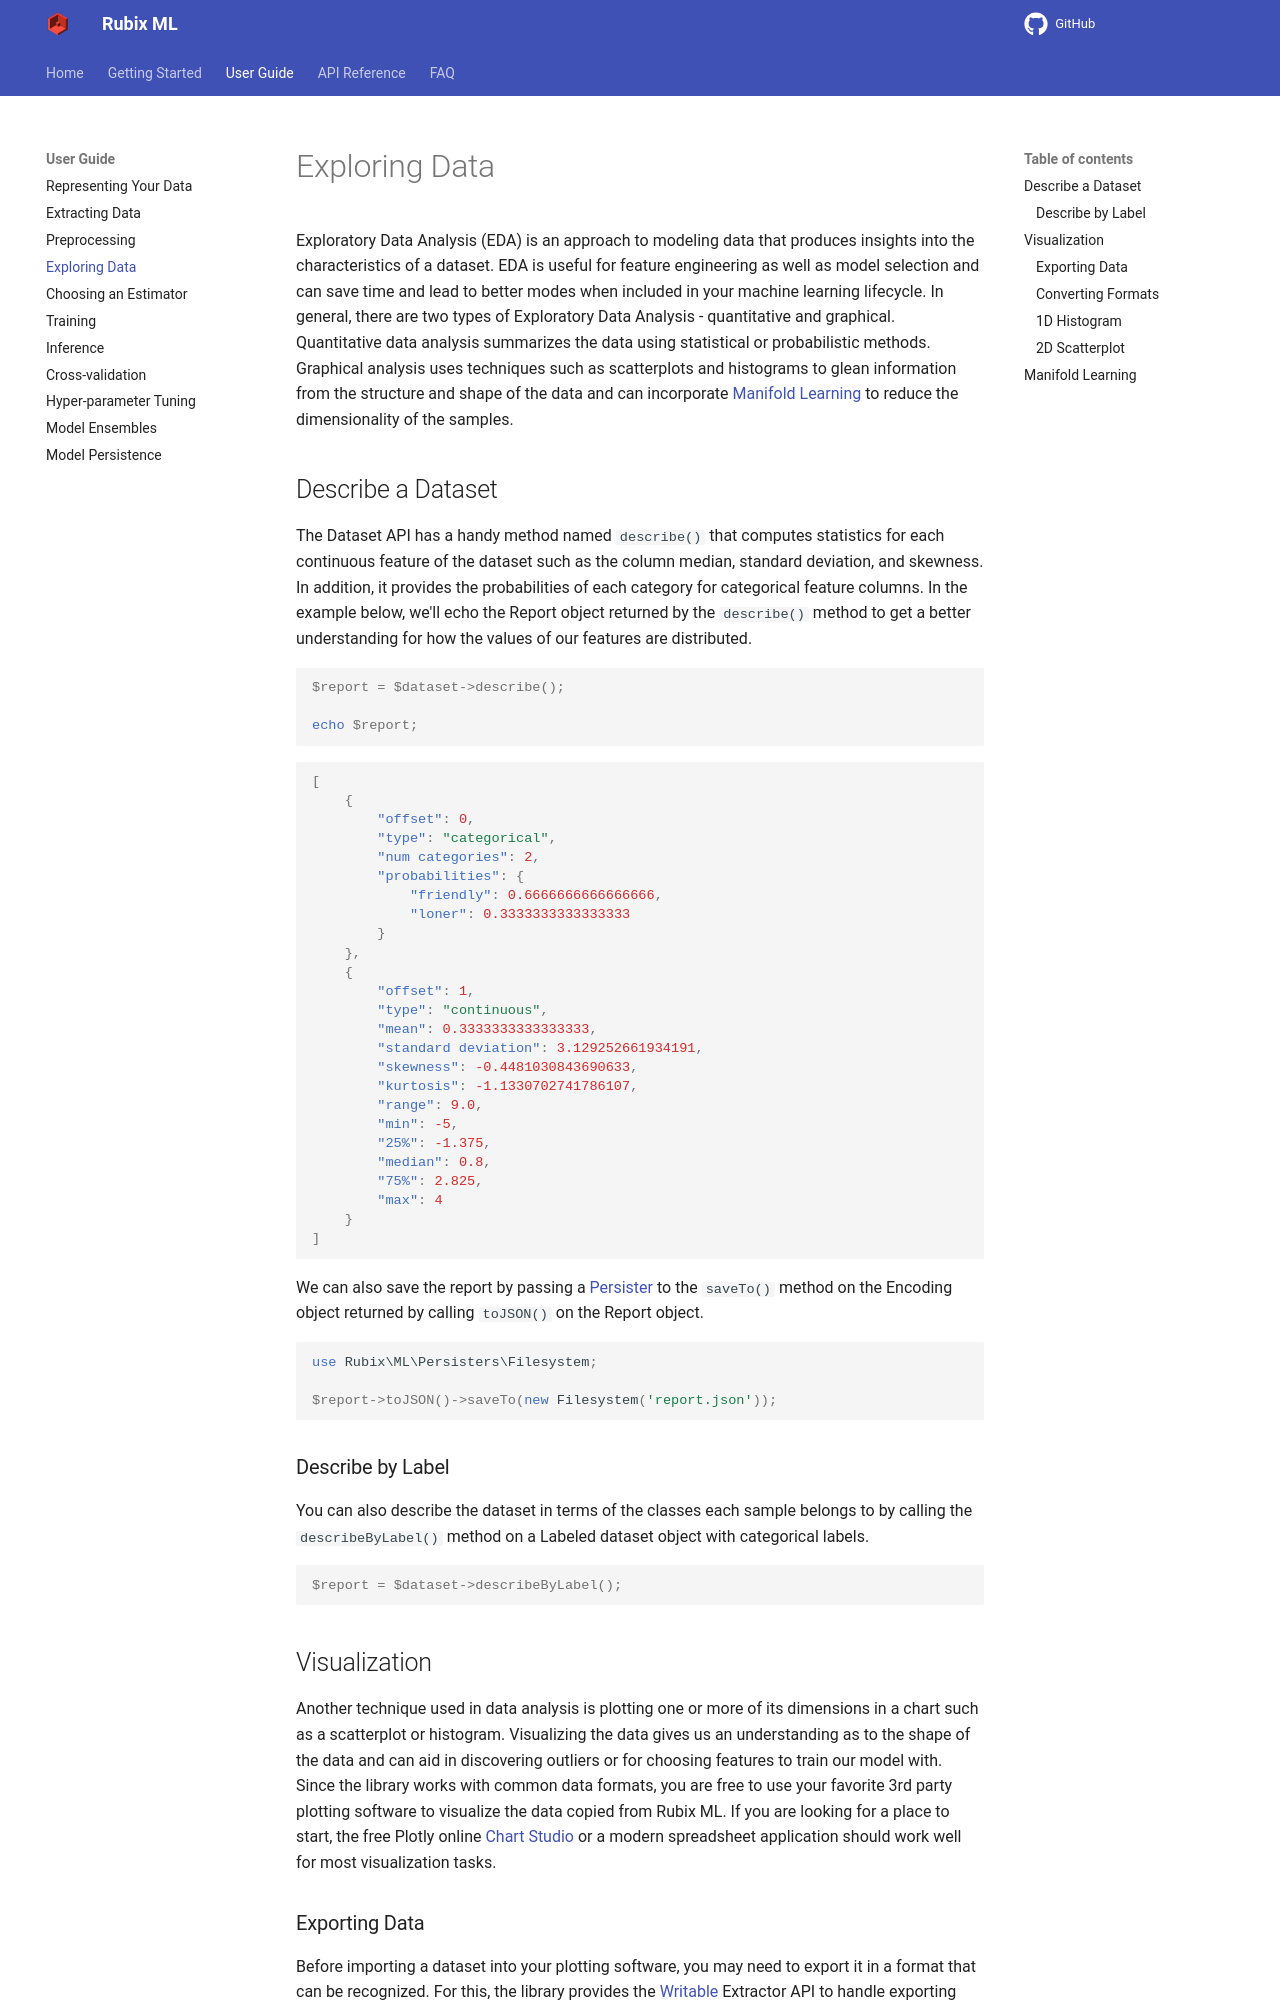

repository: RubixML/ML · page: 2.0/exploring-data.html · generator: mkdocs

# Exploring Data

Exploratory Data Analysis (EDA) is an approach to modeling data that produces insights into the characteristics of a dataset. EDA is useful for feature engineering as well as model selection and can save time and lead to better modes when included in your machine learning lifecycle. In general, there are two types of Exploratory Data Analysis - quantitative and graphical. Quantitative data analysis summarizes the data using statistical or probabilistic methods. Graphical analysis uses techniques such as scatterplots and histograms to glean information from the structure and shape of the data and can incorporate [Manifold Learning](#manifold-learning) to reduce the dimensionality of the samples.

## Describe a Dataset

The Dataset API has a handy method named `describe()` that computes statistics for each continuous feature of the dataset such as the column median, standard deviation, and skewness. In addition, it provides the probabilities of each category for categorical feature columns. In the example below, we'll echo the Report object returned by the `describe()` method to get a better understanding for how the values of our features are distributed.

```php
$report = $dataset->describe();

echo $report;
```

```json
[
    {
        "offset": 0,
        "type": "categorical",
        "num categories": 2,
        "probabilities": {
            "friendly": 0.6666666666666666,
            "loner": 0.3333333333333333
        }
    },
    {
        "offset": 1,
        "type": "continuous",
        "mean": 0.3333333333333333,
        "standard deviation": 3.129252661934191,
        "skewness": -0.4481030843690633,
        "kurtosis": -1.1330702741786107,
        "range": 9.0,
        "min": -5,
        "25%": -1.375,
        "median": 0.8,
        "75%": 2.825,
        "max": 4
    }
]
```

We can also save the report by passing a [Persister](persisters/api.md) to the `saveTo()` method on the Encoding object returned by calling `toJSON()` on the Report object.

```php
use Rubix\ML\Persisters\Filesystem;

$report->toJSON()->saveTo(new Filesystem('report.json'));
```

### Describe by Label

You can also describe the dataset in terms of the classes each sample belongs to by calling the `describeByClassLabels()` method on a Labeled dataset object with categorical labels.

```php
$report = $dataset->describeByClassLabels();
```

When the label is continuous there is no notion of an exact class to group by. Call `describeByLabelBins()` instead to describe the features broken down by equal frequency bin of the target, which is useful for seeing how each feature's distribution changes across the range of the target.

```php
$report = $dataset->describeByLabelBins(5);
```

The report is a list keyed by bin ordinal in ascending order of target value, so the first entry describes the lowest valued samples in the dataset.

## Visualization

Another technique used in data analysis is plotting one or more of its dimensions in a chart such as a scatterplot or histogram. Visualizing the data gives us an understanding as to the shape of the data and can aid in discovering outliers or for choosing features to train our model with. Since the library works with common data formats, you are free to use your favorite 3rd party plotting software to visualize the data copied from Rubix ML. If you are looking for a place to start, the free Plotly online [Chart Studio](https://plotly.com/chart-studio/) or a modern spreadsheet application should work well for most visualization tasks.
